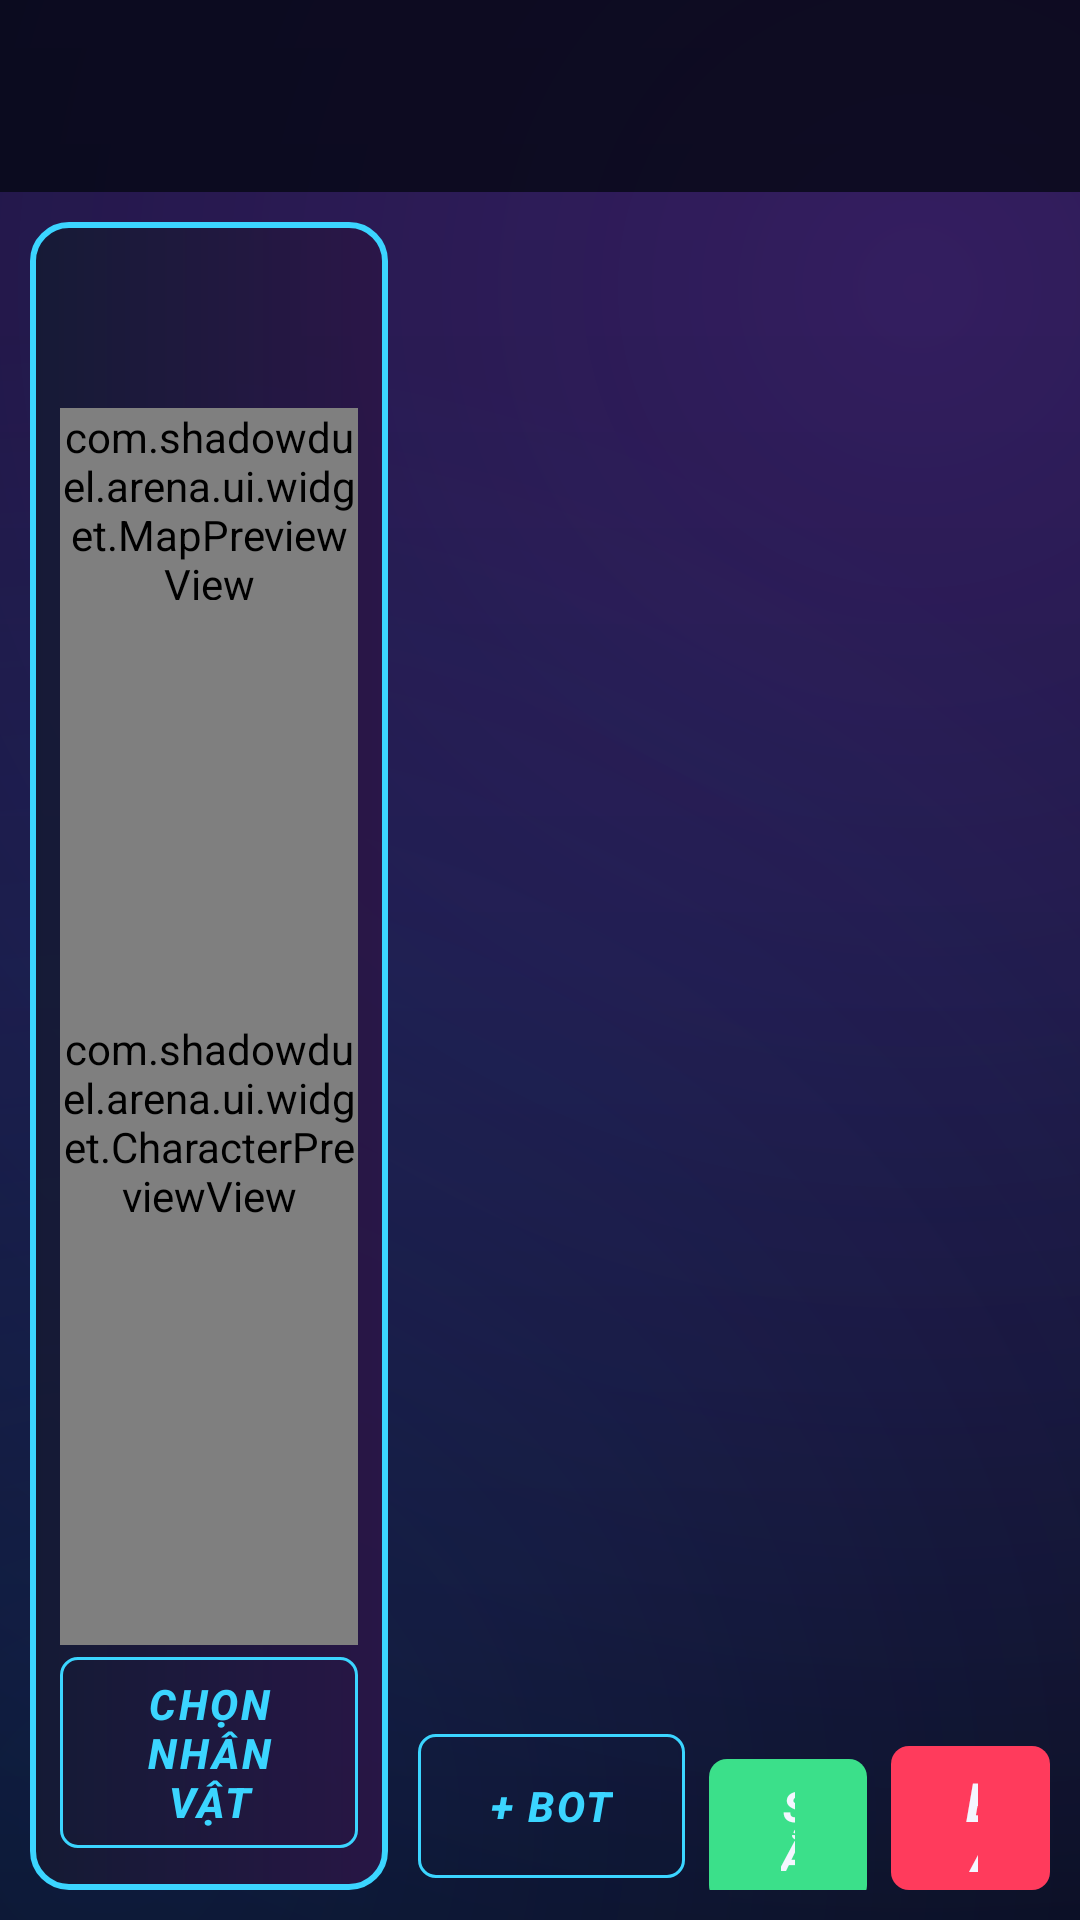

Layout XML and referenced resources for this Android screen:
<!-- AndroidManifest.xml: application theme Theme.ShadowDuel -->
<!-- res/layout/activity_lobby.xml -->
<?xml version="1.0" encoding="utf-8"?>
<LinearLayout xmlns:android="http://schemas.android.com/apk/res/android"
    xmlns:app="http://schemas.android.com/apk/res-auto"
    android:layout_width="match_parent"
    android:layout_height="match_parent"
    android:orientation="vertical">

    <com.google.android.material.appbar.MaterialToolbar
        android:id="@+id/lobbyToolbar"
        android:layout_width="match_parent"
        android:layout_height="?attr/actionBarSize"
        android:background="#CC060814"
        app:subtitleTextColor="@color/accent_cyan"
        app:titleTextColor="@color/text_primary" />

    <LinearLayout
        android:layout_width="match_parent"
        android:layout_height="0dp"
        android:layout_weight="1"
        android:baselineAligned="false"
        android:orientation="horizontal"
        android:padding="10dp">

        
        <LinearLayout
            android:id="@+id/lobbyLeft"
            android:layout_width="0dp"
            android:layout_height="match_parent"
            android:layout_weight="0.85"
            android:background="@drawable/bg_panel_accent"
            android:orientation="vertical"
            android:padding="10dp">

            <TextView
                android:id="@+id/roomTitle"
                android:layout_width="wrap_content"
                android:layout_height="wrap_content"
                android:textColor="@color/text_primary"
                android:textSize="20sp"
                android:textStyle="bold|italic" />

            <TextView
                android:id="@+id/roomMeta"
                style="@style/Text.Body"
                android:layout_width="wrap_content"
                android:layout_height="wrap_content" />

            <com.shadowduel.arena.ui.widget.MapPreviewView
                android:id="@+id/lobbyMap"
                android:layout_width="match_parent"
                android:layout_height="64dp"
                android:layout_marginTop="6dp" />

            <com.shadowduel.arena.ui.widget.CharacterPreviewView
                android:id="@+id/lobbyHero"
                android:layout_width="match_parent"
                android:layout_height="0dp"
                android:layout_weight="1" />

            <com.google.android.material.button.MaterialButton
                android:id="@+id/lobbyCharacter"
                style="@style/Widget.ShadowDuel.Button.Outlined"
                android:layout_width="match_parent"
                android:layout_height="wrap_content"
                android:text="@string/select_character" />

            <LinearLayout
                android:id="@+id/teamButtons"
                android:layout_width="match_parent"
                android:layout_height="wrap_content"
                android:orientation="horizontal"
                android:visibility="gone">

                <com.google.android.material.button.MaterialButton
                    android:id="@+id/teamRed"
                    android:layout_width="0dp"
                    android:layout_height="wrap_content"
                    android:layout_marginEnd="4dp"
                    android:layout_weight="1"
                    android:text="RED TEAM"
                    app:backgroundTint="@color/team_red" />

                <com.google.android.material.button.MaterialButton
                    android:id="@+id/teamBlue"
                    android:layout_width="0dp"
                    android:layout_height="wrap_content"
                    android:layout_marginStart="4dp"
                    android:layout_weight="1"
                    android:text="BLUE TEAM"
                    app:backgroundTint="@color/team_blue" />
            </LinearLayout>
        </LinearLayout>

        
        <LinearLayout
            android:layout_width="0dp"
            android:layout_height="match_parent"
            android:layout_marginStart="10dp"
            android:layout_weight="1.5"
            android:orientation="vertical">

            <TextView
                android:id="@+id/playersTitle"
                style="@style/Text.Section"
                android:layout_width="wrap_content"
                android:layout_height="wrap_content" />

            <ScrollView
                android:layout_width="match_parent"
                android:layout_height="0dp"
                android:layout_weight="1">

                <LinearLayout
                    android:id="@+id/playersList"
                    android:layout_width="match_parent"
                    android:layout_height="wrap_content"
                    android:orientation="vertical" />
            </ScrollView>

            <LinearLayout
                android:layout_width="match_parent"
                android:layout_height="wrap_content"
                android:orientation="horizontal">

                <com.google.android.material.button.MaterialButton
                    android:id="@+id/addBot"
                    style="@style/Widget.ShadowDuel.Button.Outlined"
                    android:layout_width="wrap_content"
                    android:layout_height="56dp"
                    android:text="@string/add_bot" />

                <com.google.android.material.button.MaterialButton
                    android:id="@+id/readyButton"
                    android:layout_width="0dp"
                    android:layout_height="56dp"
                    android:layout_marginStart="8dp"
                    android:layout_weight="1"
                    android:text="@string/ready"
                    app:backgroundTint="@color/accent_green" />

                <com.google.android.material.button.MaterialButton
                    android:id="@+id/startButton"
                    android:layout_width="0dp"
                    android:layout_height="56dp"
                    android:layout_marginStart="8dp"
                    android:layout_weight="1"
                    android:text="@string/start_match"
                    android:textSize="18sp"
                    app:backgroundTint="@color/accent_red" />
            </LinearLayout>
        </LinearLayout>
    </LinearLayout>
</LinearLayout>
<!-- resources referenced by this layout -->
<resources>
  <color name="accent_cyan">#3BD5FF</color>
  <color name="accent_green">#3BE08A</color>
  <color name="accent_red">#FF3B5C</color>
  <color name="team_blue">#2F8BFF</color>
  <color name="team_red">#FF3B4E</color>
  <color name="text_primary">#F4F6FF</color>
  <!-- drawable bg_panel_accent (drawable) -->
  <?xml version="1.0" encoding="utf-8"?>
  <shape xmlns:android="http://schemas.android.com/apk/res/android">
      <gradient android:angle="0" android:startColor="#E6141A33" android:endColor="#E62A1546" />
      <stroke android:width="2dp" android:color="#FF3BD5FF" />
      <corners android:radius="12dp" />
  </shape>
  <string name="add_bot">+ BOT</string>
  <string name="ready">SẴN SÀNG</string>
  <string name="select_character">CHỌN NHÂN VẬT</string>
  <string name="start_match">BẮT ĐẦU</string>
  <style name="Text.Body" parent="TextAppearance.Material3.BodyMedium">
          <item name="android:textColor">@color/text_secondary</item>
      </style>
  <style name="Text.Section" parent="TextAppearance.Material3.TitleMedium">
          <item name="android:textStyle">bold|italic</item>
          <item name="android:textColor">@color/accent_yellow</item>
          <item name="android:letterSpacing">0.08</item>
          <item name="android:textAllCaps">true</item>
      </style>
  <style name="Widget.ShadowDuel.Button.Outlined" parent="Widget.Material3.Button.OutlinedButton">
          <item name="android:textStyle">bold|italic</item>
          <item name="android:letterSpacing">0.06</item>
          <item name="cornerRadius">6dp</item>
          <item name="strokeColor">@color/accent_cyan</item>
          <item name="android:textColor">@color/accent_cyan</item>
      </style>
  <color name="text_secondary">#A6B0D9</color>
  <color name="accent_yellow">#FFC93B</color>
  <color name="bg_deep">#060814</color>
  <color name="surface">#141A33</color>
  <color name="surface_high">#1D2547</color>
  <color name="stroke">#2E3A6B</color>
  <color name="bg_night">#0A0D1C</color>
  <!-- drawable bg_app (drawable) -->
  <?xml version="1.0" encoding="utf-8"?>
  <layer-list xmlns:android="http://schemas.android.com/apk/res/android">
      <item>
          <shape>
              <gradient
                  android:angle="270"
                  android:endColor="#060814"
                  android:centerColor="#0C1230"
                  android:startColor="#16123A"
                  android:type="linear" />
          </shape>
      </item>
      <item>
          <shape>
              <gradient
                  android:centerX="0.85"
                  android:centerY="0.15"
                  android:endColor="#00000000"
                  android:gradientRadius="600dp"
                  android:startColor="#33B34BFF"
                  android:type="radial" />
          </shape>
      </item>
      <item>
          <shape>
              <gradient
                  android:centerX="0.1"
                  android:centerY="0.95"
                  android:endColor="#00000000"
                  android:gradientRadius="500dp"
                  android:startColor="#2A2F7BFF"
                  android:type="radial" />
          </shape>
      </item>
  </layer-list>
  <style name="Widget.ShadowDuel.Button" parent="Widget.Material3.Button">
          <item name="android:textStyle">bold|italic</item>
          <item name="android:letterSpacing">0.06</item>
          <item name="cornerRadius">6dp</item>
          <item name="android:minHeight">48dp</item>
      </style>
</resources>
